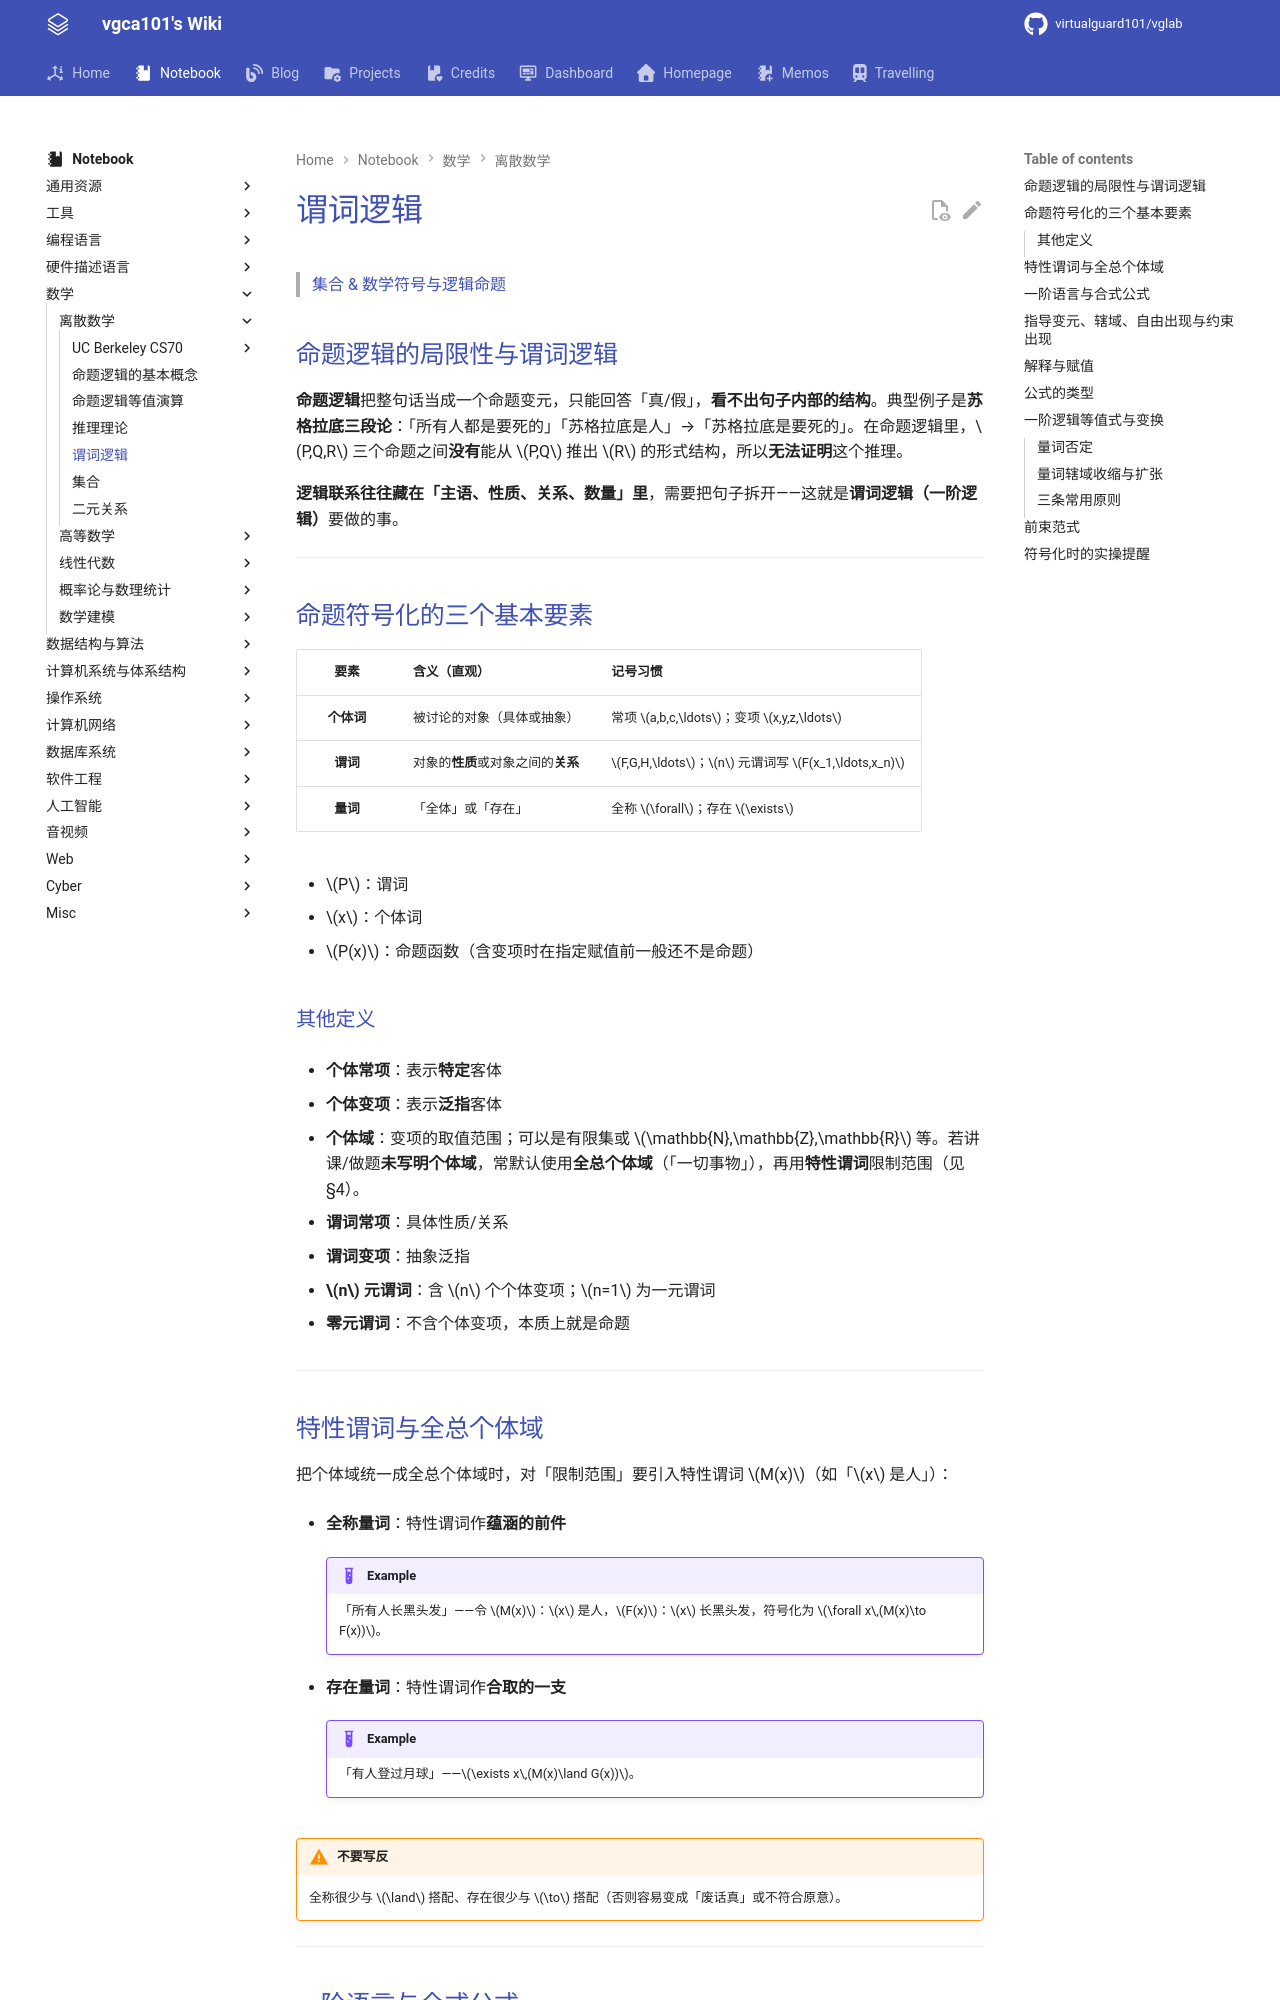

repository: virtualguard101/wiki · page: note/math/discret/legacy/谓词逻辑/index.html · generator: mkdocs

---
date: 2026-04-06 01:07:02
title: 谓词逻辑
permalink: predicate-logic
publish: true
tags:
  - 离散数学
---

# 谓词逻辑

> [集合 & 数学符号与逻辑命题](../集合%20&%20数学符号与逻辑命题.md#量词与谓词)

## 命题逻辑的局限性与谓词逻辑

**命题逻辑**把整句话当成一个命题变元，只能回答「真/假」，**看不出句子内部的结构**。典型例子是**苏格拉底三段论**：「所有人都是要死的」「苏格拉底是人」→「苏格拉底是要死的」。在命题逻辑里，$P,Q,R$ 三个命题之间**没有**能从 $P,Q$ 推出 $R$ 的形式结构，所以**无法证明**这个推理。

**逻辑联系往往藏在「主语、性质、关系、数量」里**，需要把句子拆开——这就是**谓词逻辑（一阶逻辑）**要做的事。

---

## 命题符号化的三个基本要素

| 要素 | 含义（直观） | 记号习惯 |
|:-----:|----------------|----------|
| **个体词** | 被讨论的对象（具体或抽象） | 常项 $a,b,c,\ldots$；变项 $x,y,z,\ldots$ |
| **谓词** | 对象的**性质**或对象之间的**关系** | $F,G,H,\ldots$；$n$ 元谓词写 $F(x_1,\ldots,x_n)$ |
| **量词** | 「全体」或「存在」 | 全称 $\forall$；存在 $\exists$ |

- $P$：谓词

- $x$：个体词

- $P(x)$：命题函数（含变项时在指定赋值前一般还不是命题）

### 其他定义

- **个体常项**：表示**特定**客体

- **个体变项**：表示**泛指**客体

- **个体域**：变项的取值范围；可以是有限集或 $\mathbb{N},\mathbb{Z},\mathbb{R}$ 等。若讲课/做题**未写明个体域**，常默认使用**全总个体域**（「一切事物」），再用**特性谓词**限制范围（见 §4）。

- **谓词常项**：具体性质/关系

- **谓词变项**：抽象泛指

- **$n$ 元谓词**：含 $n$ 个个体变项；$n=1$ 为一元谓词

- **零元谓词**：不含个体变项，本质上就是命题

---
